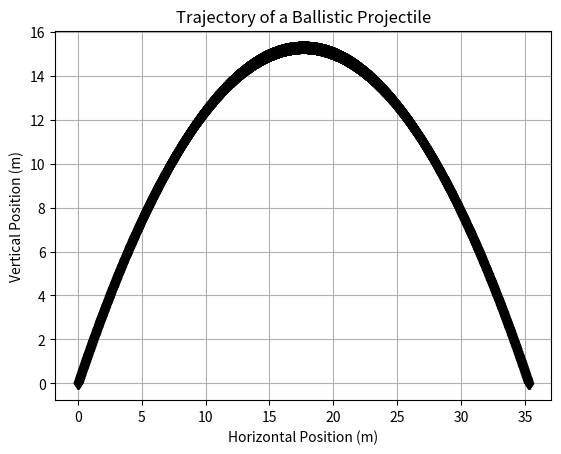

The matplotlib source for this figure:
# prep_tuesday.py
#   Loop based ballistic simulation.
# [redacted]
# 08/25/2020

import matplotlib.pyplot as plt
import numpy as np
import time

launch_angle = 60
v_init = 20
t = 0
g = -9.81
x = 0
y = 0
x_list = []
y_list = []

while y >= 0:
    t += 0.001
    x_list.append( x )
    y_list.append( y )
    x = v_init * np.cos( launch_angle * np.pi/180.0 ) * t
    y = v_init * np.sin( launch_angle * np.pi/180.0 ) * t + 0.5 * g * t**2

plt.xlabel( "Horizontal Position (m)" )
plt.ylabel( "Vertical Position (m)" )
plt.title( "Trajectory of a Ballistic Projectile" )
plt.grid()
plt.plot( x_list, y_list, 'kd' )
plt.show()